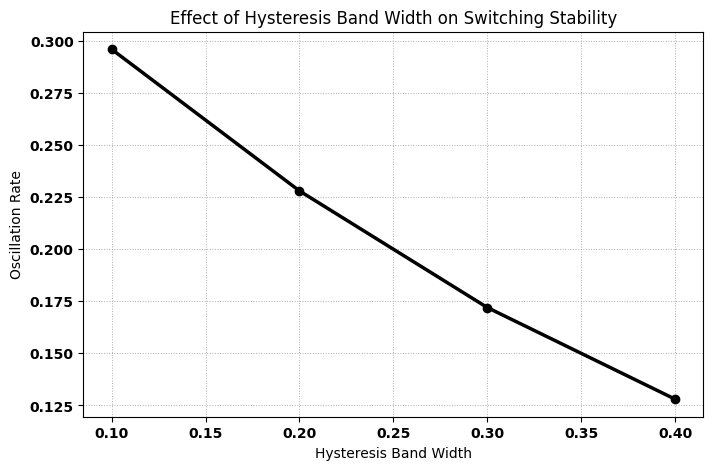
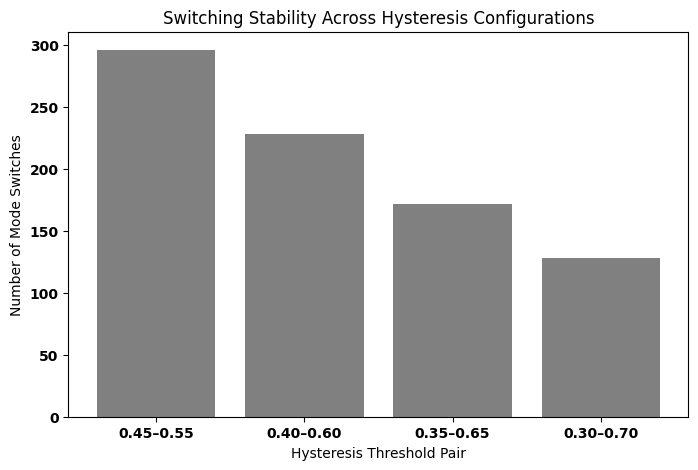

Reproduce these figures in Python, in order.
import numpy as np
import matplotlib.pyplot as plt
import pandas as pd

# --------------------------------
# GLOBAL PLOT STYLE (THESIS READY)
# --------------------------------

plt.rcParams['font.family'] = 'Courier New'
plt.rcParams['text.color'] = 'black'
plt.rcParams['axes.labelcolor'] = 'black'
plt.rcParams['axes.edgecolor'] = 'black'
plt.rcParams['xtick.color'] = 'black'
plt.rcParams['ytick.color'] = 'black'
plt.rcParams['axes.titlecolor'] = 'black'
plt.rcParams['font.weight'] = 'bold'

# --------------------------------
# SV_API MODEL
# --------------------------------

def sv_api(B, WR, WC, WL, Rquant, Pcost, Plat):
    return B + (WR * Rquant) - (WC * Pcost) - (WL * Plat)

# --------------------------------
# SIMULATION PARAMETERS
# --------------------------------

iterations = 1000
B = 0.5

# Random simulation inputs
Rquant_values = np.random.uniform(0.2, 1.0, iterations)
Plat_values = np.random.uniform(0.0, 1.0, iterations)
Pcost_values = np.random.uniform(0.0, 0.9, iterations)

# --------------------------------
# HYSTERESIS CONFIGURATIONS
# --------------------------------

hysteresis_tests = [
    (0.45, 0.55),
    (0.40, 0.60),
    (0.35, 0.65),
    (0.30, 0.70)
]

results = []

# --------------------------------
# CONTROL-THEORETIC TESTING LOOP
# --------------------------------

for LOWER, UPPER in hysteresis_tests:

    state = 0          # 0 = classical crypto
                       # 1 = PQC mode

    switches = 0
    pqc_count = 0

    for i in range(iterations):

        score = sv_api(
            B,
            1.0,
            0.4,
            0.4,
            Rquant_values[i],
            Pcost_values[i],
            Plat_values[i]
        )

        previous_state = state

        # hysteresis switching logic
        if state == 0 and score >= UPPER:
            state = 1

        elif state == 1 and score <= LOWER:
            state = 0

        # detect switching
        if state != previous_state:
            switches += 1

        if state == 1:
            pqc_count += 1

    oscillation_rate = switches / iterations
    pqc_ratio = pqc_count / iterations

    results.append({
        "Lower Threshold": LOWER,
        "Upper Threshold": UPPER,
        "Band Width": UPPER - LOWER,
        "Switch Count": switches,
        "Oscillation Rate": oscillation_rate,
        "PQC Activation Ratio": pqc_ratio
    })

# --------------------------------
# CREATE RESULTS TABLE
# --------------------------------

df = pd.DataFrame(results)

print("\nHysteresis Stability Test Results\n")
print(df)

# --------------------------------
# GRAPH 1: BAND WIDTH VS OSCILLATION
# --------------------------------

plt.figure(figsize=(8,5))

band_widths = df["Band Width"]
oscillation = df["Oscillation Rate"]

plt.plot(
    band_widths,
    oscillation,
    marker='o',
    linewidth=2.5,
    color='black'
)

plt.xlabel("Hysteresis Band Width")
plt.ylabel("Oscillation Rate")
plt.title("Effect of Hysteresis Band Width on Switching Stability")

plt.grid(True, linestyle=':', linewidth=0.7)

plt.savefig("hysteresis_band_stability.png", dpi=300, bbox_inches='tight')
plt.show()

# --------------------------------
# GRAPH 2: SWITCH COUNT COMPARISON
# --------------------------------

plt.figure(figsize=(8,5))

labels = [
    "0.45–0.55",
    "0.40–0.60",
    "0.35–0.65",
    "0.30–0.70"
]

switches = df["Switch Count"]

plt.bar(labels, switches, color='gray')

plt.xlabel("Hysteresis Threshold Pair")
plt.ylabel("Number of Mode Switches")
plt.title("Switching Stability Across Hysteresis Configurations")

plt.savefig("hysteresis_switching_comparison.png", dpi=300, bbox_inches='tight')
plt.show()
